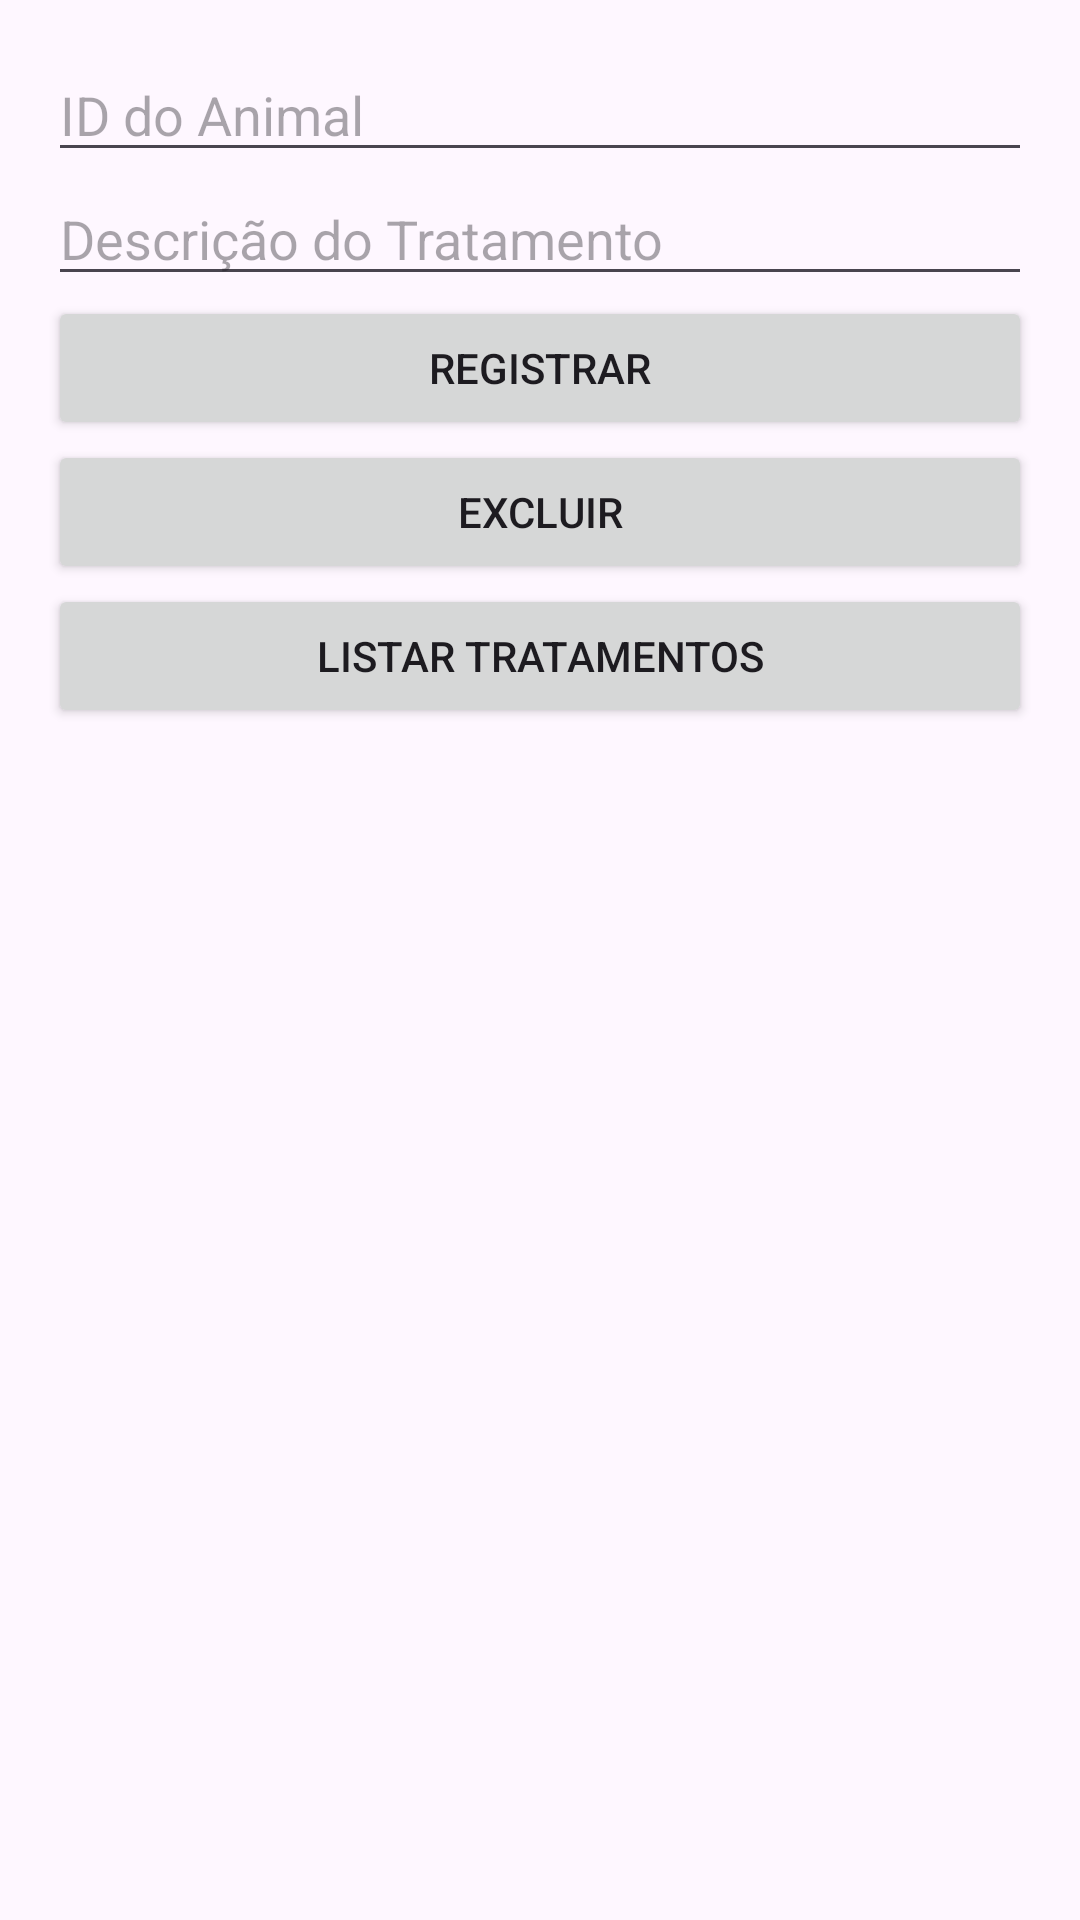

Reconstruct the res/layout file that produces this screen, plus the resources it refers to.
<!-- AndroidManifest.xml: application theme Theme.ControleVeterinario -->
<!-- res/layout/fragment_tratamento.xml -->
<?xml version="1.0" encoding="utf-8"?>
<LinearLayout xmlns:android="http://schemas.android.com/apk/res/android"
    android:layout_width="match_parent"
    android:layout_height="match_parent"
    android:orientation="vertical"
    android:padding="16dp">

    <EditText
        android:id="@+id/etAnimalId"
        android:layout_width="match_parent"
        android:layout_height="wrap_content"
        android:hint="ID do Animal"
        android:inputType="number" />

    <EditText
        android:id="@+id/etDescricao"
        android:layout_width="match_parent"
        android:layout_height="wrap_content"
        android:hint="Descrição do Tratamento" />

    <Button
        android:id="@+id/btnRegistrar"
        android:layout_width="match_parent"
        android:layout_height="wrap_content"
        android:text="Registrar" />

    <Button
        android:id="@+id/btnExcluir"
        android:layout_width="match_parent"
        android:layout_height="wrap_content"
        android:text="Excluir" />

    <Button
        android:id="@+id/btnListar"
        android:layout_width="match_parent"
        android:layout_height="wrap_content"
        android:text="Listar Tratamentos" />

    <ListView
        android:id="@+id/lvTratamentos"
        android:layout_width="match_parent"
        android:layout_height="0dp"
        android:layout_weight="1" />

</LinearLayout>
<!-- resources referenced by this layout -->
<resources>
  <style name="Theme.ControleVeterinario" parent="Base.Theme.ControleVeterinario" />
  <style name="Base.Theme.ControleVeterinario" parent="Theme.Material3.DayNight">
          
          
      </style>
</resources>
